Image classification data set "roi_dataset" (AbdulrahmanQht/brain-tumor-detection-pipeline on GitHub). Class labels (4): glioma, meningioma, no tumor, pituitary tumor.

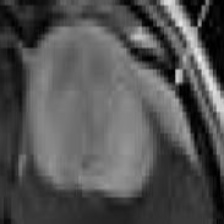
Label: meningioma

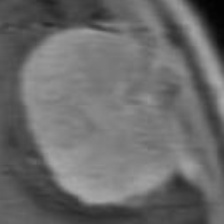
Label: meningioma

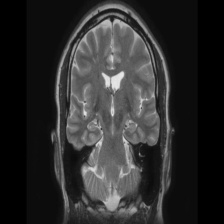
Label: no tumor

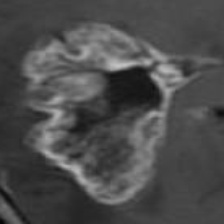
Label: glioma

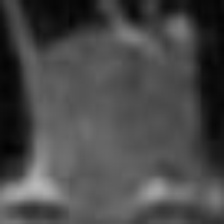
Label: pituitary tumor

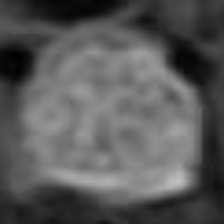
Label: pituitary tumor
